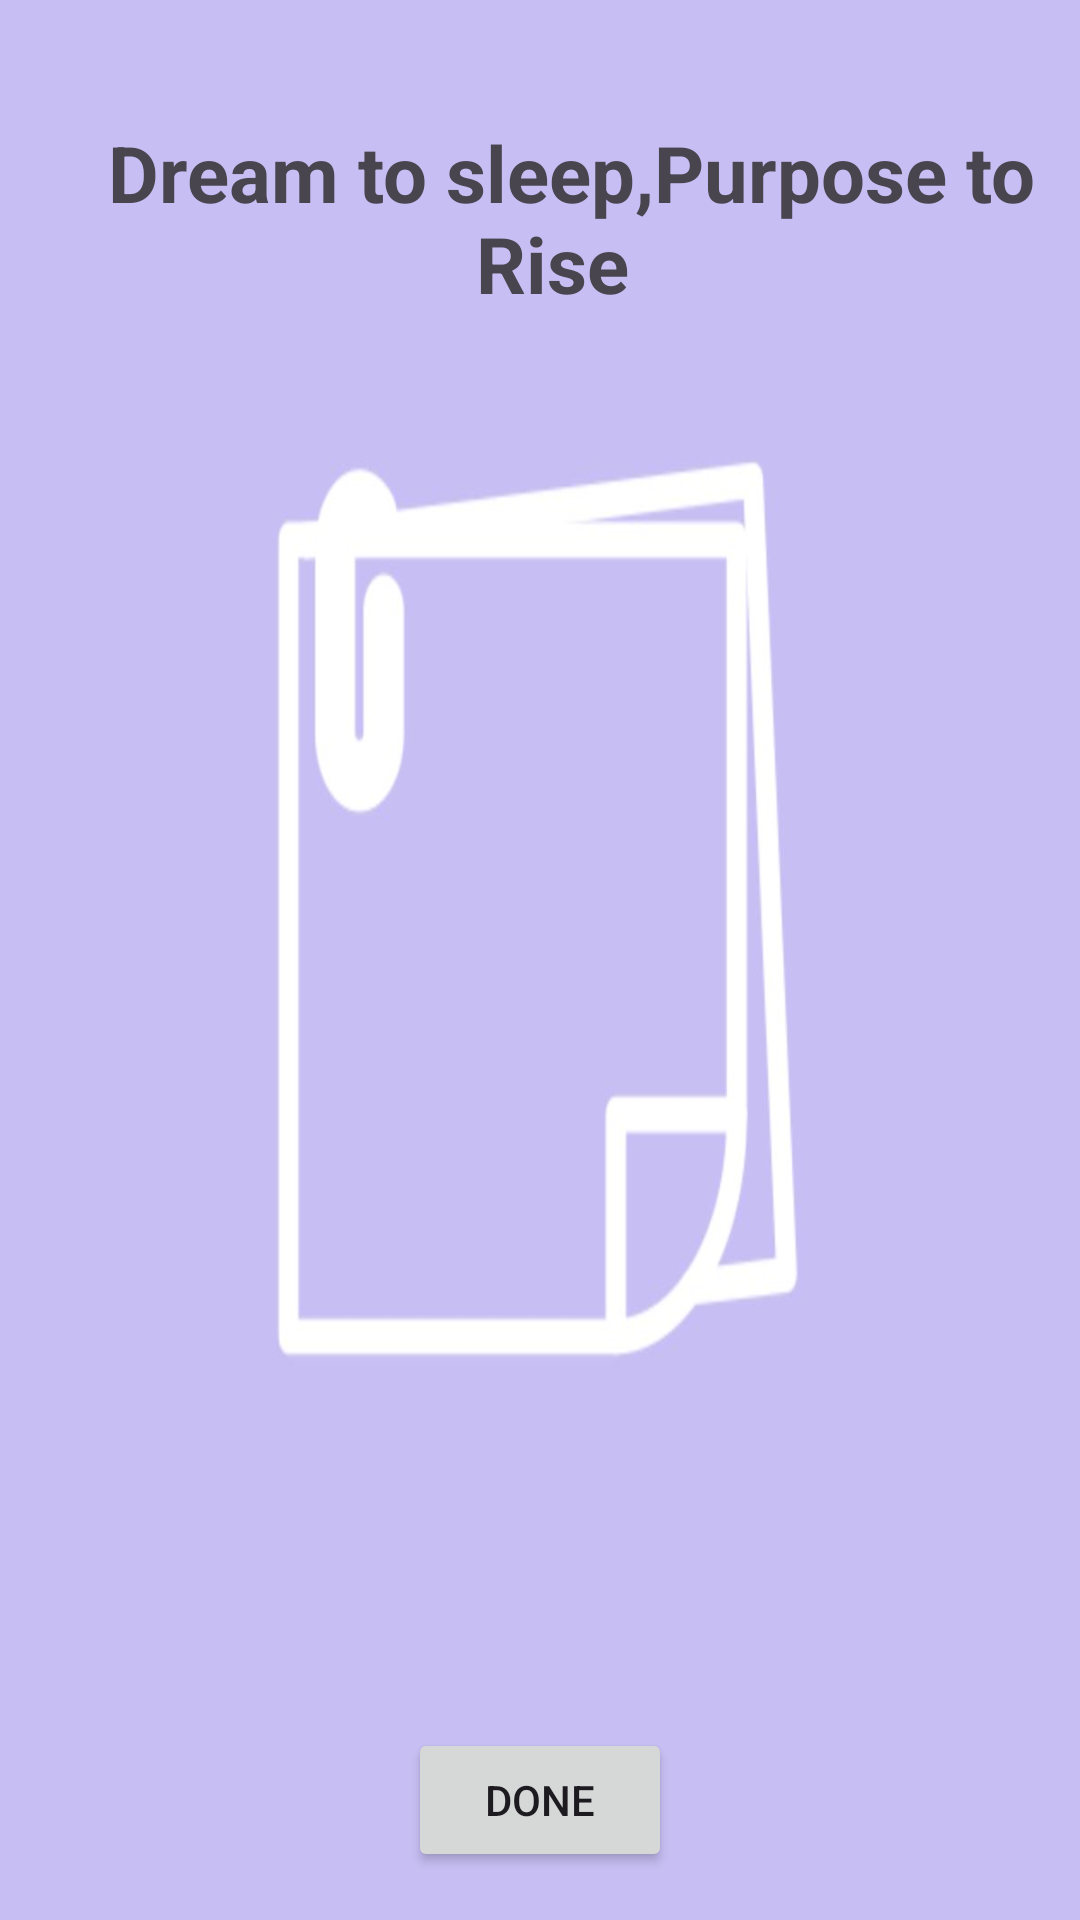

This screen was rendered from an Android layout file. Write that file and the resources it references.
<!-- AndroidManifest.xml: application theme Theme.DailyGoalsTracker -->
<!-- res/layout/activity_main.xml -->
<?xml version="1.0" encoding="utf-8"?>
    <RelativeLayout xmlns:android="http://schemas.android.com/apk/res/android"
    xmlns:app="http://schemas.android.com/apk/res-auto"
    xmlns:tools="http://schemas.android.com/tools"
    android:layout_width="match_parent"
    android:layout_height="match_parent"
    android:background="@drawable/notes"
    tools:context=".MainActivity">

<RelativeLayout
    android:layout_width="match_parent"
    android:layout_height="wrap_content"
    android:id="@+id/title">

    <TextView
        android:id="@+id/textView"
        android:layout_width="wrap_content"
        android:layout_height="wrap_content"
        android:layout_marginStart="8dp"
        android:layout_marginTop="40dp"
        android:text="  Dream to sleep,Purpose to Rise"
        android:textAlignment="center"
        android:textSize="26sp"
        android:textStyle="bold"
        app:layout_constraintStart_toStartOf="parent"
        app:layout_constraintTop_toTopOf="parent" />

    <ImageButton
        android:id="@+id/menu_btn"
        android:layout_width="48dp"
        android:layout_height="36dp"
        android:layout_alignParentEnd="true"
        android:layout_marginEnd="6dp"
        android:background="?attr/selectableItemBackgroundBorderless"
        android:contentDescription="NULL"
        android:src="@drawable/baseline_menu_24"
        app:tint="@color/Black" />


</RelativeLayout>

    <androidx.recyclerview.widget.RecyclerView
        android:id="@+id/recycleview"
        android:layout_width="match_parent"
        android:layout_height="wrap_content"
        android:layout_below="@id/title"
        android:layout_marginStart="36dp"
        android:layout_marginTop="36dp"
        android:layout_marginEnd="36dp"
        android:layout_marginBottom="36dp" />


    <com.google.android.material.floatingactionbutton.FloatingActionButton
        android:id="@+id/add_note"
        android:layout_width="wrap_content"
        android:layout_height="wrap_content"
        android:layout_alignParentEnd="true"

        android:layout_marginStart="330dp"
        android:layout_marginTop="730dp"
        android:backgroundTint="@color/white"
        android:src="@drawable/baseline_add_24" />



    <Button
        android:id="@+id/supabutton"
        android:layout_width="wrap_content"
        android:layout_height="wrap_content"
        android:layout_margin="16dp"
        android:layout_alignParentBottom="true"
        android:layout_centerHorizontal="true"
        android:text="Done" />





</RelativeLayout>
<!-- resources referenced by this layout -->
<resources>
  <color name="Black">#FF000000</color>
  <color name="white">#FFFFFFFF</color>
  <!-- drawable notes: jpg bitmap (drawable, 18306 bytes) -->
  <style name="Theme.DailyGoalsTracker" parent="Base.Theme.DailyGoalsTracker" />
  <style name="Base.Theme.DailyGoalsTracker" parent="Theme.Material3.DayNight.NoActionBar">
          
          <item name="colorPrimary">@color/Purple_500</item>
          <item name="colorSecondary">@color/levender</item>
  
      </style>
  <color name="Purple_500">#9C27B0</color>
  <color name="levender">#D586F7</color>
</resources>
